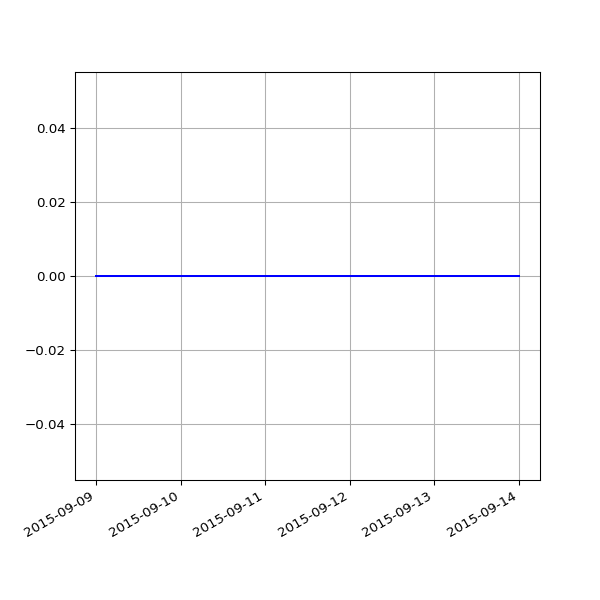

Source data for this figure (header and first rows):
date, value
2015-09-09 03:40:33 +0100, 0
2015-09-10 03:35:34 +0100, 0
2015-09-11 02:26:33 +0100, 0
2015-09-12 03:27:11 +0100, 0
2015-09-13 03:32:59 +0100, 0
2015-09-14 03:33:06 +0100, 0
